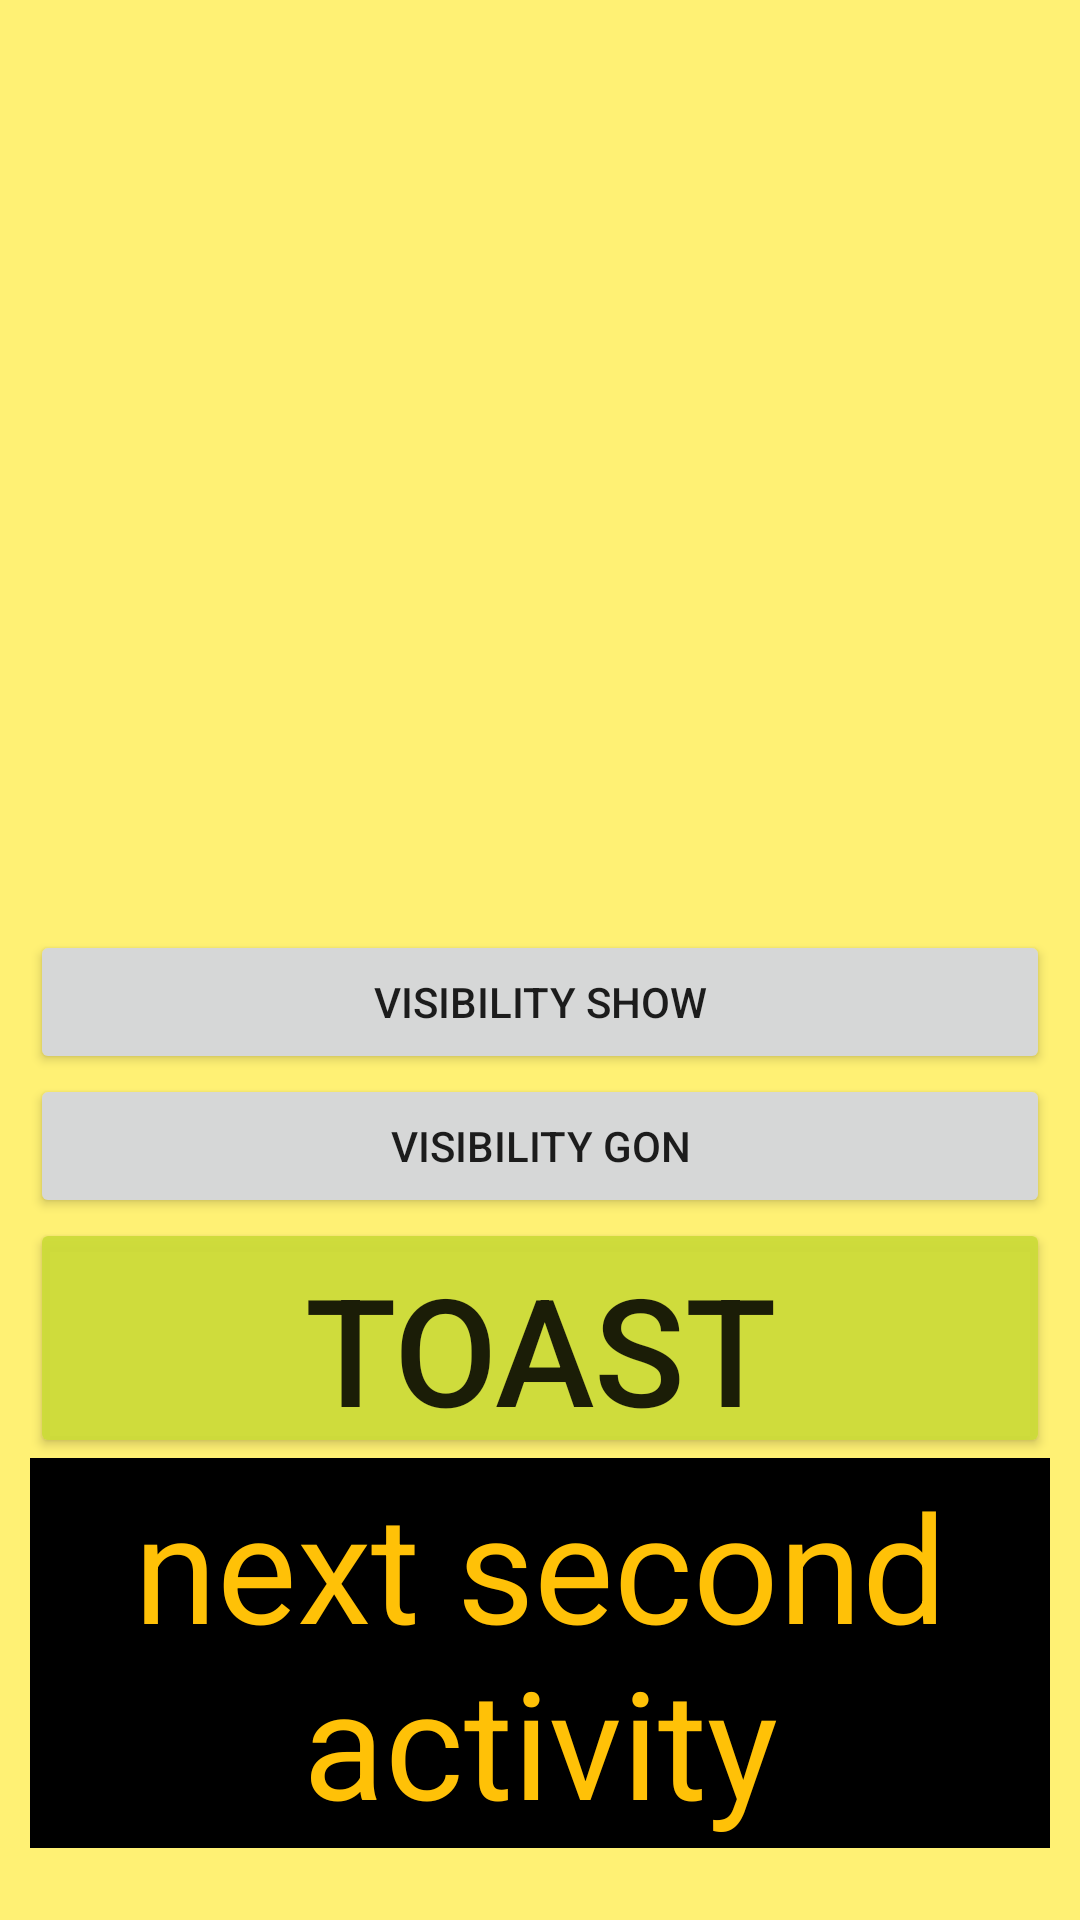

Write the Android layout XML for this screen, with the resource values it uses.
<!-- AndroidManifest.xml: application theme Theme.ImageVisibility -->
<!-- res/layout/activity_main.xml -->
<?xml version="1.0" encoding="utf-8"?>
<LinearLayout xmlns:android="http://schemas.android.com/apk/res/android"
    xmlns:app="http://schemas.android.com/apk/res-auto"
    xmlns:tools="http://schemas.android.com/tools"
    android:layout_width="match_parent"
    android:layout_height="match_parent"
    tools:context=".MainActivity"
    android:orientation="vertical"
    android:background="#B4FFEB3B"
    android:layout_margin="10sp"
    android:padding="10dp"

    >

 <ImageView
     android:id="@+id/image1"
     android:layout_width="match_parent"
     android:layout_height="300dp"
     android:scaleType="centerCrop"
     android:src="@drawable/imge"
     />

 <Button
     android:id="@+id/visibility_show"
     android:layout_width="match_parent"
     android:layout_height="wrap_content"
     android:text="visibility show"


      />

 <Button
     android:id="@+id/visibility_Gon"
     android:layout_width="match_parent"
     android:layout_height="wrap_content"
     android:text="visibility Gon" />

 <Button
     android:id="@+id/btoast"
     android:layout_width="match_parent"
     android:layout_height="80dp"
     android:backgroundTint="#F2CDDC39"
     android:text="toast"
     android:textSize="50dp"

     />

<TextView
    android:id="@+id/nextpage"
    android:layout_width="wrap_content"
    android:layout_height="130dp"
    android:text="next second activity"
    android:textSize="50sp"
    android:background="#000"
    android:textColor="#FFC107"
   android:gravity="center"/>







</LinearLayout>
<!-- resources referenced by this layout -->
<resources>
  <style name="Theme.ImageVisibility" parent="Theme.MaterialComponents.DayNight.DarkActionBar">
          
          <item name="colorPrimary">@color/purple_500</item>
          <item name="colorPrimaryVariant">@color/purple_700</item>
          <item name="colorOnPrimary">@color/white</item>
          
          <item name="colorSecondary">@color/teal_200</item>
          <item name="colorSecondaryVariant">@color/teal_700</item>
          <item name="colorOnSecondary">@color/black</item>
          
          <item name="android:statusBarColor" tools:targetApi="l">?attr/colorPrimaryVariant</item>
          
      </style>
  <!-- not gathered from this repository: default colours our renderer supplied (Android Studio template values) -->
  <color name="purple_500">#FF6200EE</color>
  <color name="purple_700">#FF3700B3</color>
  <color name="teal_200">#FF03DAC5</color>
  <color name="teal_700">#FF018786</color>
  <color name="black">#FF000000</color>
  <color name="white">#FFFFFFFF</color>
</resources>
